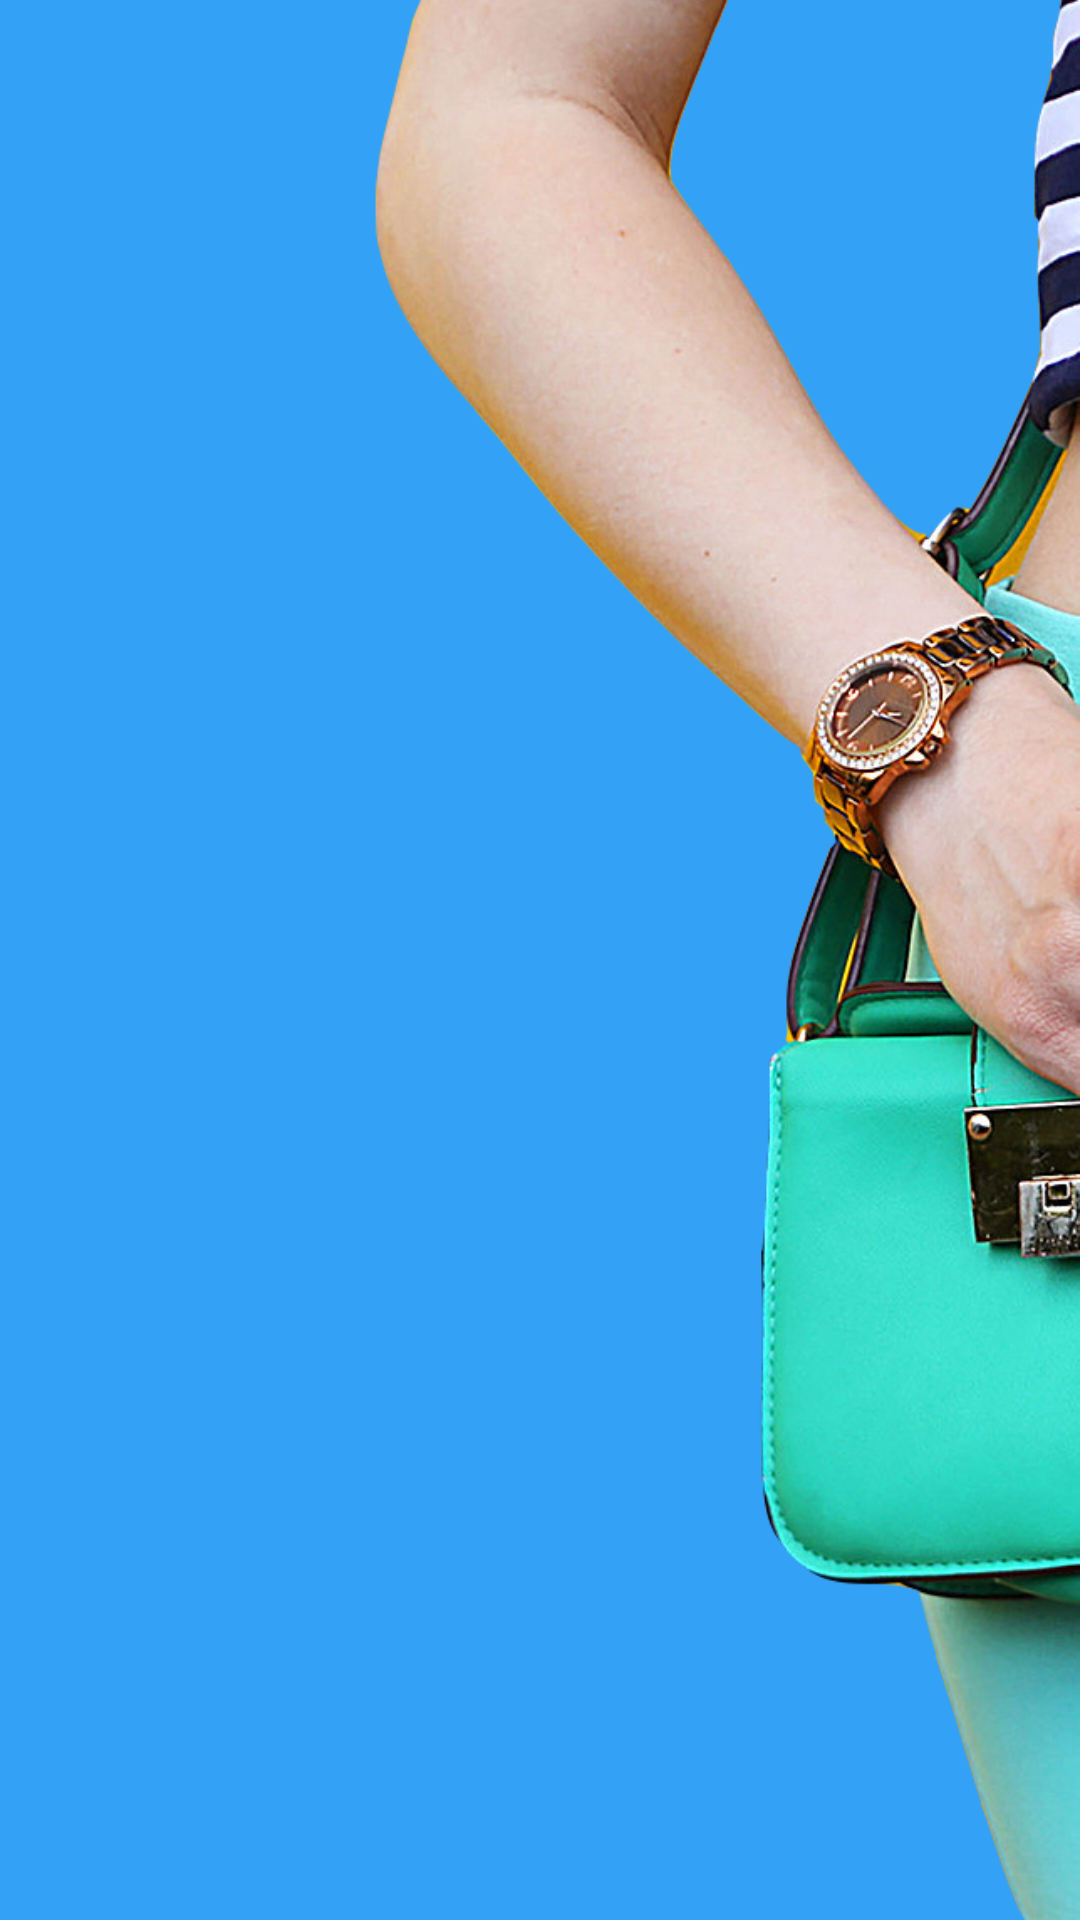

Here is an Android app screen rendered from its layout file. Give the layout XML and the strings, colors and styles it references.
<!-- AndroidManifest.xml: application theme AppTheme -->
<!-- res/layout/activity_order_status.xml -->
<?xml version="1.0" encoding="utf-8"?>
<RelativeLayout xmlns:android="http://schemas.android.com/apk/res/android"
    xmlns:app="http://schemas.android.com/apk/res-auto"
    xmlns:tools="http://schemas.android.com/tools"
    android:layout_width="match_parent"
    android:layout_height="match_parent"
    android:background="@drawable/good"
    tools:context=".OrderStatus">

    <android.support.v7.widget.RecyclerView
        android:id="@+id/list_orders"
        android:layout_width="match_parent"
        android:layout_height="match_parent"
        android:background="@android:color/transparent">

    </android.support.v7.widget.RecyclerView>

</RelativeLayout>
<!-- resources referenced by this layout -->
<resources>
  <!-- drawable good: png bitmap (drawable, 245428 bytes) -->
  <style name="AppTheme" parent="Theme.AppCompat.Light.DarkActionBar">
          
          <item name="colorPrimary">@color/colorPrimary</item>
          <item name="colorPrimaryDark">@color/colorPrimaryDark</item>
          <item name="colorAccent">@color/colorAccent</item>
      </style>
  <color name="colorPrimary">#29b6f6</color>
  <color name="colorPrimaryDark">#0086c3</color>
  <color name="colorAccent">#2979ff</color>
</resources>
